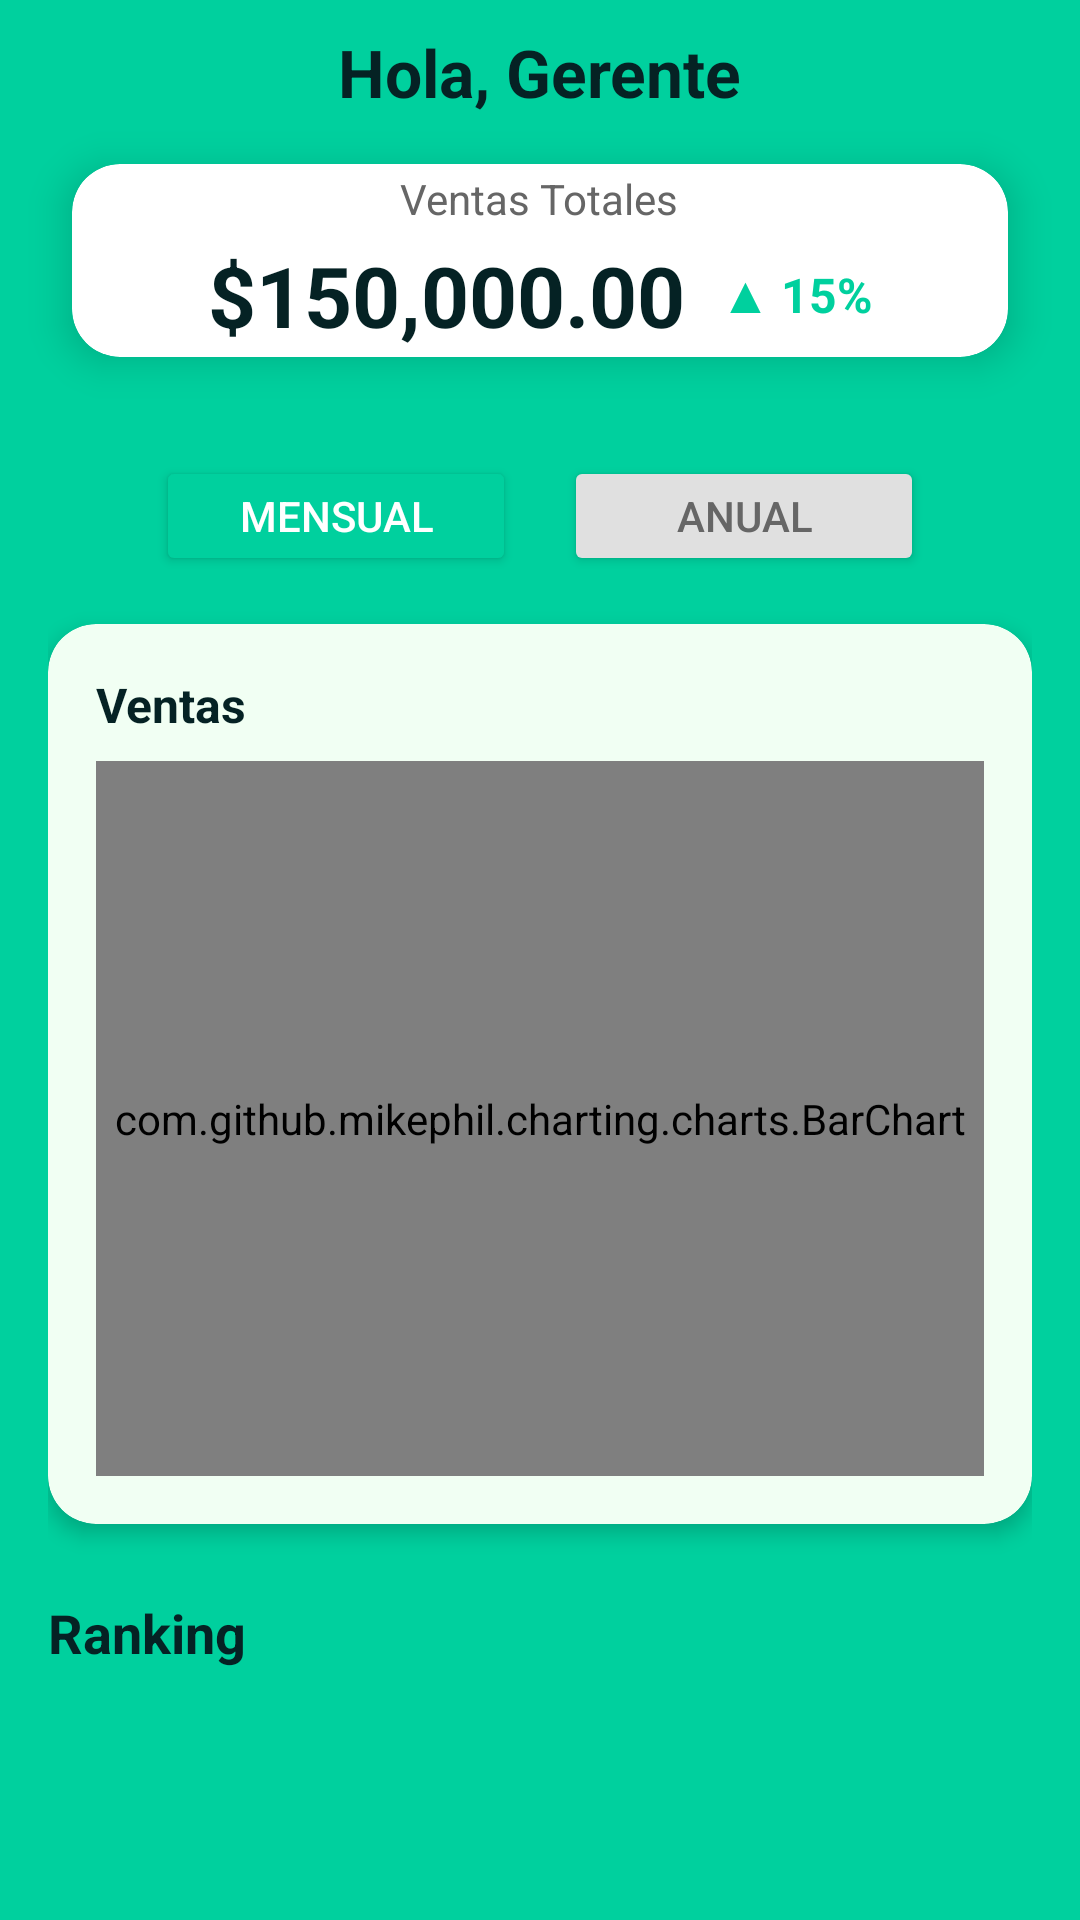

This screen was rendered from an Android layout file. Write that file and the resources it references.
<!-- AndroidManifest.xml: application theme Theme.YoCapital -->
<!-- res/layout/fragment_home_gerente.xml -->
<?xml version="1.0" encoding="utf-8"?>
<androidx.constraintlayout.widget.ConstraintLayout xmlns:android="http://schemas.android.com/apk/res/android"
    xmlns:app="http://schemas.android.com/apk/res-auto"
    xmlns:tools="http://schemas.android.com/tools"
    android:layout_width="match_parent"
    android:layout_height="match_parent"
    android:background="#00D09E"
    tools:context=".gerente.HomeGerenteFragment">

    
    <androidx.constraintlayout.widget.Guideline
        android:id="@+id/guideline"
        android:layout_width="wrap_content"
        android:layout_height="wrap_content"
        android:orientation="horizontal"
        app:layout_constraintGuide_percent="0.2" />

    
    <TextView
        android:id="@+id/txtSaludo"
        android:layout_width="wrap_content"
        android:layout_height="wrap_content"
        android:text="Hola, Gerente"
        android:textColor="#052224"
        android:textSize="22sp"
        android:textStyle="bold"
        app:layout_constraintBottom_toTopOf="@id/cardVentasTotales"
        app:layout_constraintEnd_toEndOf="parent"
        app:layout_constraintStart_toStartOf="parent"
        app:layout_constraintTop_toTopOf="parent"
        app:layout_constraintVertical_chainStyle="packed" />

    
    <androidx.cardview.widget.CardView
        android:id="@+id/cardVentasTotales"
        android:layout_width="0dp"
        android:layout_height="wrap_content"
        android:layout_marginStart="24dp"
        android:layout_marginTop="16dp"
        android:layout_marginEnd="24dp"
        android:backgroundTint="#FFFFFF"
        app:cardCornerRadius="16dp"
        app:cardElevation="8dp"
        app:layout_constraintBottom_toTopOf="@id/guideline"
        app:layout_constraintEnd_toEndOf="parent"
        app:layout_constraintStart_toStartOf="parent"
        app:layout_constraintTop_toBottomOf="@id/txtSaludo">

        <LinearLayout
            android:layout_width="match_parent"
            android:layout_height="wrap_content"
            android:gravity="center"
            android:orientation="vertical"
            android:paddingStart="20dp"
            android:paddingTop="2dp"
            android:paddingEnd="20dp"
            android:paddingBottom="2dp">

            
            <TextView
                android:layout_width="wrap_content"
                android:layout_height="wrap_content"
                android:text="Ventas Totales"
                android:textColor="#666666"
                android:textSize="14sp" />

            
            <LinearLayout
                android:layout_width="wrap_content"
                android:layout_height="wrap_content"
                android:layout_marginTop="4dp"
                android:gravity="center_vertical"
                android:orientation="horizontal">

                <TextView
                    android:id="@+id/tvVentasTotales"
                    android:layout_width="wrap_content"
                    android:layout_height="wrap_content"
                    android:text="$150,000.00"
                    android:textColor="#052224"
                    android:textSize="28sp"
                    android:textStyle="bold" />

                <TextView
                    android:id="@+id/tvPorcentaje"
                    android:layout_width="wrap_content"
                    android:layout_height="wrap_content"
                    android:layout_marginStart="12dp"
                    android:text="▲ 15%"
                    android:textColor="#00D09E"
                    android:textSize="16sp"
                    android:textStyle="bold" />

            </LinearLayout>

        </LinearLayout>

    </androidx.cardview.widget.CardView>

    
    <androidx.constraintlayout.widget.ConstraintLayout
        android:id="@+id/zonaBlanca"
        android:layout_width="match_parent"
        android:layout_height="0dp"
        android:background="@drawable/bg_menu_redondo_contenido"
        app:layout_constraintBottom_toBottomOf="parent"
        app:layout_constraintTop_toTopOf="@id/guideline">

        <ScrollView
            android:layout_width="match_parent"
            android:layout_height="match_parent"
            android:clipToPadding="false"
            android:fillViewport="true"
            android:paddingBottom="80dp">

            <LinearLayout
                android:layout_width="match_parent"
                android:layout_height="wrap_content"
                android:orientation="vertical"
                android:padding="16dp">

                
                <LinearLayout
                    android:layout_width="match_parent"
                    android:layout_height="wrap_content"
                    android:layout_marginTop="8dp"
                    android:gravity="center"
                    android:orientation="horizontal">

                    <Button
                        android:id="@+id/btnMensual"
                        android:layout_width="120dp"
                        android:layout_height="40dp"
                        android:layout_marginEnd="8dp"
                        android:backgroundTint="#00D09E"
                        android:text="Mensual"
                        android:textColor="#FFFFFF"
                        android:textSize="14sp" />

                    <Button
                        android:id="@+id/btnAnual"
                        android:layout_width="120dp"
                        android:layout_height="40dp"
                        android:layout_marginStart="8dp"
                        android:backgroundTint="#E0E0E0"
                        android:text="Anual"
                        android:textColor="#666666"
                        android:textSize="14sp" />

                </LinearLayout>

                
                <androidx.cardview.widget.CardView
                    android:layout_width="match_parent"
                    android:layout_height="300dp"
                    android:layout_marginTop="16dp"
                    android:backgroundTint="#F1FFF3"
                    app:cardCornerRadius="16dp"
                    app:cardElevation="4dp">

                    <LinearLayout
                        android:layout_width="match_parent"
                        android:layout_height="match_parent"
                        android:orientation="vertical"
                        android:padding="16dp">

                        <TextView
                            android:layout_width="wrap_content"
                            android:layout_height="wrap_content"
                            android:text="Ventas"
                            android:textColor="#052224"
                            android:textSize="16sp"
                            android:textStyle="bold" />

                        <com.github.mikephil.charting.charts.BarChart
                            android:id="@+id/barChart"
                            android:layout_width="match_parent"
                            android:layout_height="match_parent"
                            android:layout_marginTop="8dp" />

                    </LinearLayout>
                </androidx.cardview.widget.CardView>

                
                <TextView
                    android:layout_width="wrap_content"
                    android:layout_height="wrap_content"
                    android:layout_marginTop="24dp"
                    android:text="Ranking"
                    android:textColor="#052224"
                    android:textSize="18sp"
                    android:textStyle="bold" />

                <androidx.recyclerview.widget.RecyclerView
                    android:id="@+id/rvRanking"
                    android:layout_width="match_parent"
                    android:layout_height="wrap_content"
                    android:layout_marginTop="12dp"
                    android:nestedScrollingEnabled="false"
                    tools:itemCount="3"
                    tools:listitem="@layout/item_ranking_vendedor" />

            </LinearLayout>

        </ScrollView>

    </androidx.constraintlayout.widget.ConstraintLayout>

</androidx.constraintlayout.widget.ConstraintLayout>
<!-- res/layout/item_ranking_vendedor.xml (included above) -->
<?xml version="1.0" encoding="utf-8"?>
<androidx.cardview.widget.CardView xmlns:android="http://schemas.android.com/apk/res/android"
    xmlns:app="http://schemas.android.com/apk/res-auto"
    android:layout_width="match_parent"
    android:layout_height="wrap_content"
    android:layout_marginBottom="8dp"
    app:cardCornerRadius="12dp"
    app:cardElevation="2dp"
    android:backgroundTint="#FFFFFF">

    <androidx.constraintlayout.widget.ConstraintLayout
        android:layout_width="match_parent"
        android:layout_height="wrap_content"
        android:padding="16dp">

        
        <ImageView
            android:id="@+id/imgVendedor"
            android:layout_width="48dp"
            android:layout_height="48dp"
            android:background="@drawable/bg_redondo"
            android:backgroundTint="#00D09E"
            android:padding="12dp"
            android:src="@drawable/user_icon_24"
            app:tint="#FFFFFF"
            app:layout_constraintStart_toStartOf="parent"
            app:layout_constraintTop_toTopOf="parent"
            app:layout_constraintBottom_toBottomOf="parent" />

        
        <TextView
            android:id="@+id/tvNombreVendedor"
            android:layout_width="0dp"
            android:layout_height="wrap_content"
            android:layout_marginStart="12dp"
            android:text="Juan Pérez"
            android:textColor="#052224"
            android:textSize="16sp"
            android:textStyle="bold"
            app:layout_constraintStart_toEndOf="@id/imgVendedor"
            app:layout_constraintEnd_toStartOf="@id/tvVentas"
            app:layout_constraintTop_toTopOf="@id/imgVendedor" />

        
        <TextView
            android:id="@+id/tvPeriodo"
            android:layout_width="wrap_content"
            android:layout_height="wrap_content"
            android:layout_marginStart="12dp"
            android:layout_marginTop="4dp"
            android:text="Último mes"
            android:textColor="#0068FF"
            android:textSize="12sp"
            app:layout_constraintStart_toEndOf="@id/imgVendedor"
            app:layout_constraintTop_toBottomOf="@id/tvNombreVendedor"
            app:layout_constraintBottom_toBottomOf="@id/imgVendedor" />

        
        <TextView
            android:id="@+id/tvVentas"
            android:layout_width="wrap_content"
            android:layout_height="wrap_content"
            android:text="$45,000.00"
            android:textColor="#0068FF"
            android:textSize="18sp"
            android:textStyle="bold"
            app:layout_constraintEnd_toEndOf="parent"
            app:layout_constraintTop_toTopOf="parent"
            app:layout_constraintBottom_toBottomOf="parent" />

    </androidx.constraintlayout.widget.ConstraintLayout>

</androidx.cardview.widget.CardView>
<!-- resources referenced by this layout -->
<resources>
  <!-- drawable bg_redondo (drawable) -->
  <?xml version="1.0" encoding="utf-8"?>
  <shape xmlns:android="http://schemas.android.com/apk/res/android">
      
      <solid android:color="#fff" />
  
      
      <corners
          android:radius="20dp"
          />
  
      
      <stroke
          android:color="#fff"
          />
  </shape>
  <style name="Theme.YoCapital" parent="Theme.Material3.DayNight.NoActionBar">
          <item name="android:textColorHint">#888</item>
          <item name="colorOnSurface">#888</item>
  
          <item name="colorControlActivated">#00D09E</item>
  
          <item name="colorPrimary">#00D09E</item>
          <item name="colorSurfaceVariant">#222</item>
          <item name="android:navigationBarColor">#222</item>
  
          <item name="colorSecondaryContainer">#e4a</item>
          <item name="colorOnSecondaryContainer">#ddd</item>
          <item name="colorOnSurfaceVariant">#000</item>
      </style>
</resources>
